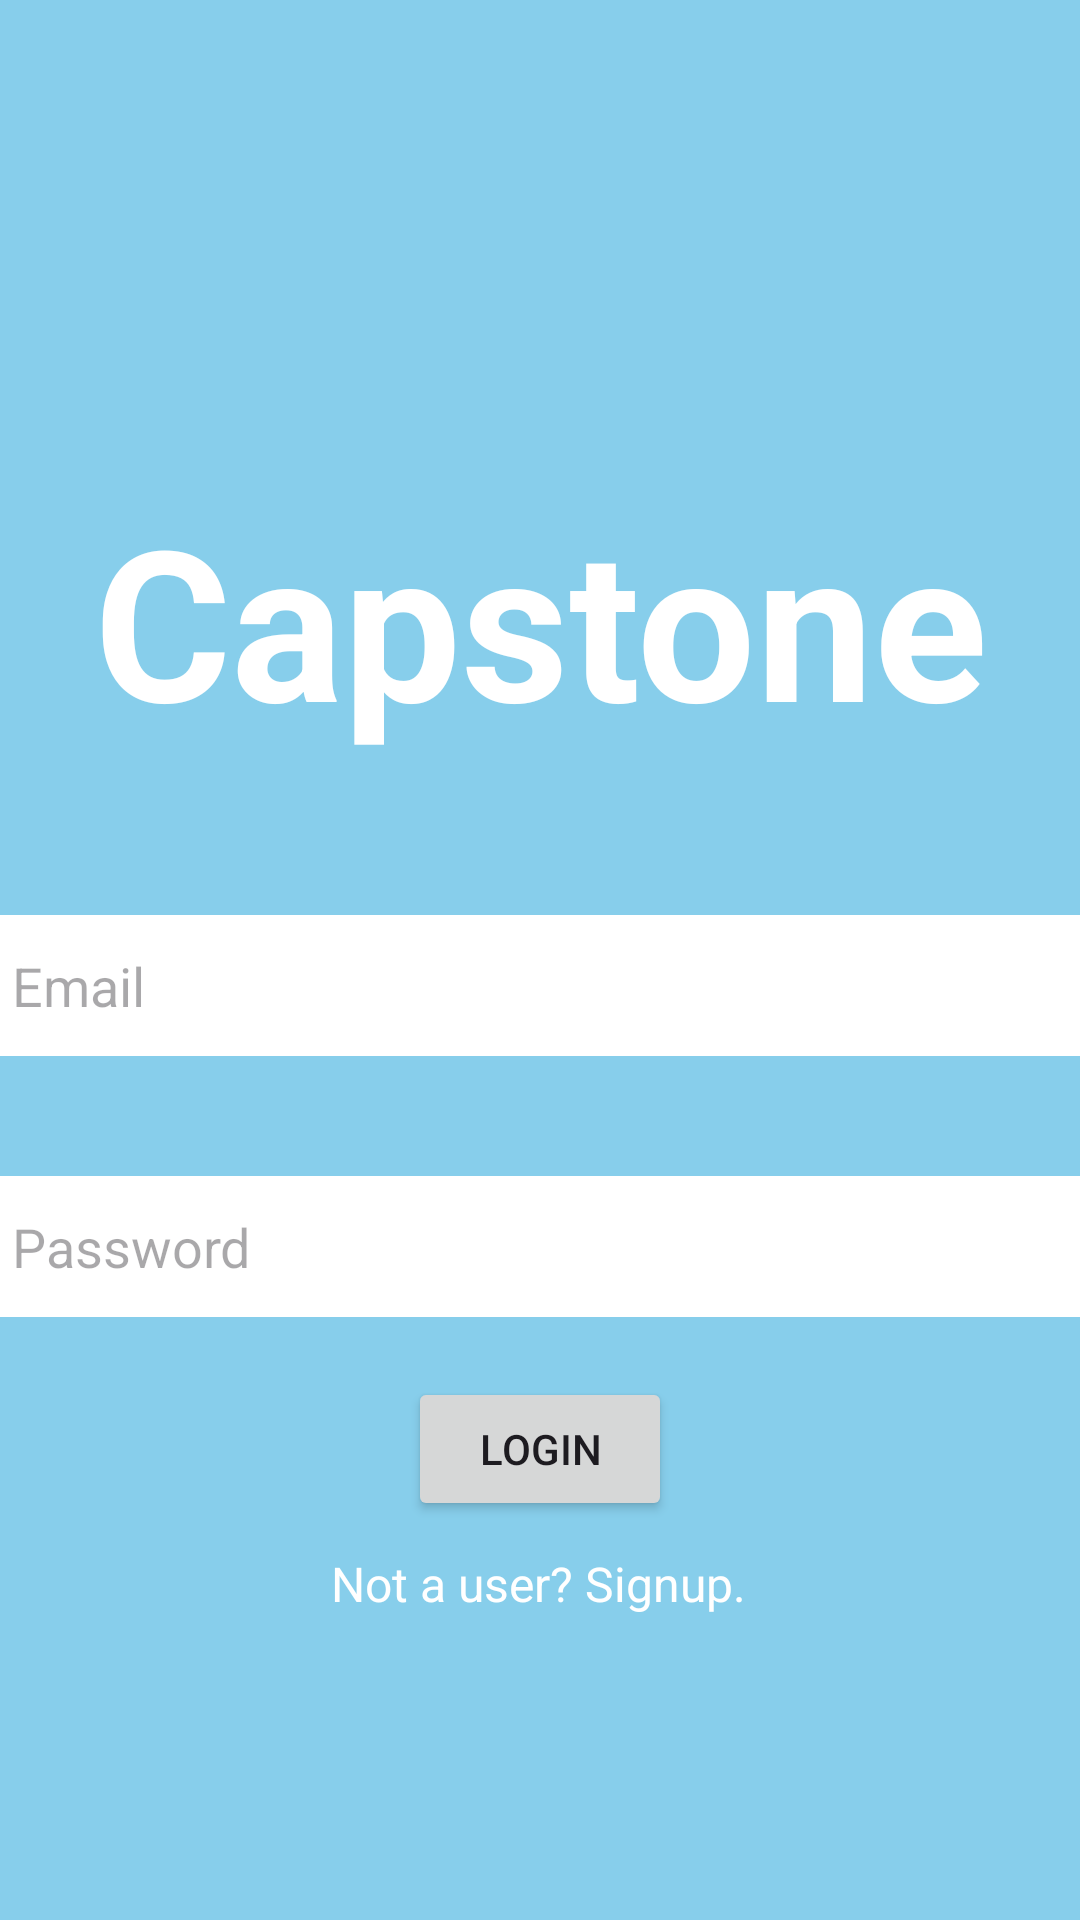

Layout XML and referenced resources for this Android screen:
<!-- AndroidManifest.xml: application theme Theme.Capstone -->
<!-- res/layout/activity_main.xml -->
<?xml version="1.0" encoding="utf-8"?>
<androidx.constraintlayout.widget.ConstraintLayout xmlns:android="http://schemas.android.com/apk/res/android"
    xmlns:app="http://schemas.android.com/apk/res-auto"
    xmlns:tools="http://schemas.android.com/tools"
    android:layout_width="match_parent"
    android:layout_height="match_parent"
    tools:context=".MainActivity">


    <TextView
        android:id="@+id/textViewCapstone"
        android:layout_width="wrap_content"
        android:layout_height="wrap_content"
        android:layout_marginTop="160dp"
        android:gravity="center"
        android:text="@string/capstone"
        android:textColor="#ffffff"
        android:textSize="70sp"
        android:textStyle="bold"
        app:layout_constraintEnd_toEndOf="parent"
        app:layout_constraintStart_toStartOf="parent"
        app:layout_constraintTop_toTopOf="parent" />

    <EditText
        android:id="@+id/editTextEmail"
        android:layout_width="363dp"
        android:layout_height="47dp"
        android:layout_marginTop="52dp"
        android:background="@color/white"
        android:paddingStart="5dp"
        android:hint="@string/email"
        android:inputType="textEmailAddress"
        app:layout_constraintEnd_toEndOf="parent"
        app:layout_constraintStart_toStartOf="parent"
        app:layout_constraintTop_toBottomOf="@+id/textViewCapstone" />

    <EditText
        android:id="@+id/editTextPassword"
        android:layout_width="363dp"
        android:layout_height="47dp"
        android:layout_marginTop="40dp"
        android:background="@color/white"
        android:hint="@string/password"
        android:inputType="textPassword"
        android:paddingStart="5dp"
        app:layout_constraintEnd_toEndOf="parent"
        app:layout_constraintStart_toStartOf="parent"
        app:layout_constraintTop_toBottomOf="@+id/editTextEmail" />


    <TextView
        android:id="@+id/textViewSignup"
        android:layout_width="wrap_content"
        android:layout_height="wrap_content"
        android:layout_marginTop="10dp"
        android:autoLink="web"
        android:linksClickable="true"
        android:text="@string/not_a_user_signup"
        android:textColor="#ffffff"
        android:textColorLink="#001F3F"
        android:textSize="16sp"
        app:layout_constraintEnd_toEndOf="parent"
        app:layout_constraintHorizontal_bias="0.498"
        app:layout_constraintStart_toStartOf="parent"
        app:layout_constraintTop_toBottomOf="@+id/loginbutton" />

    <Button
        android:id="@+id/loginbutton"
        android:layout_width="wrap_content"
        android:layout_height="wrap_content"
        android:layout_marginTop="20dp"
        android:text="Login"
        app:layout_constraintTop_toBottomOf="@+id/editTextPassword"
        app:layout_constraintEnd_toEndOf="parent"
        app:layout_constraintStart_toStartOf="parent"
        tools:layout_editor_absoluteY="464dp" />


</androidx.constraintlayout.widget.ConstraintLayout>
<!-- resources referenced by this layout -->
<resources>
  <string name="capstone">Capstone</string>
  <string name="email">Email</string>
  <string name="not_a_user_signup">Not a user? Signup.</string>
  <string name="password">Password</string>
  <style name="Theme.Capstone" parent="Base.Theme.Capstone" />
  <style name="Base.Theme.Capstone" parent="Theme.Material3.DayNight.NoActionBar">
          
          <item name="android:background">#87CEEB</item>
      </style>
  <!-- not gathered from this repository: default colours our renderer supplied (Android Studio template values) -->
  <color name="white">#FFFFFFFF</color>
</resources>
